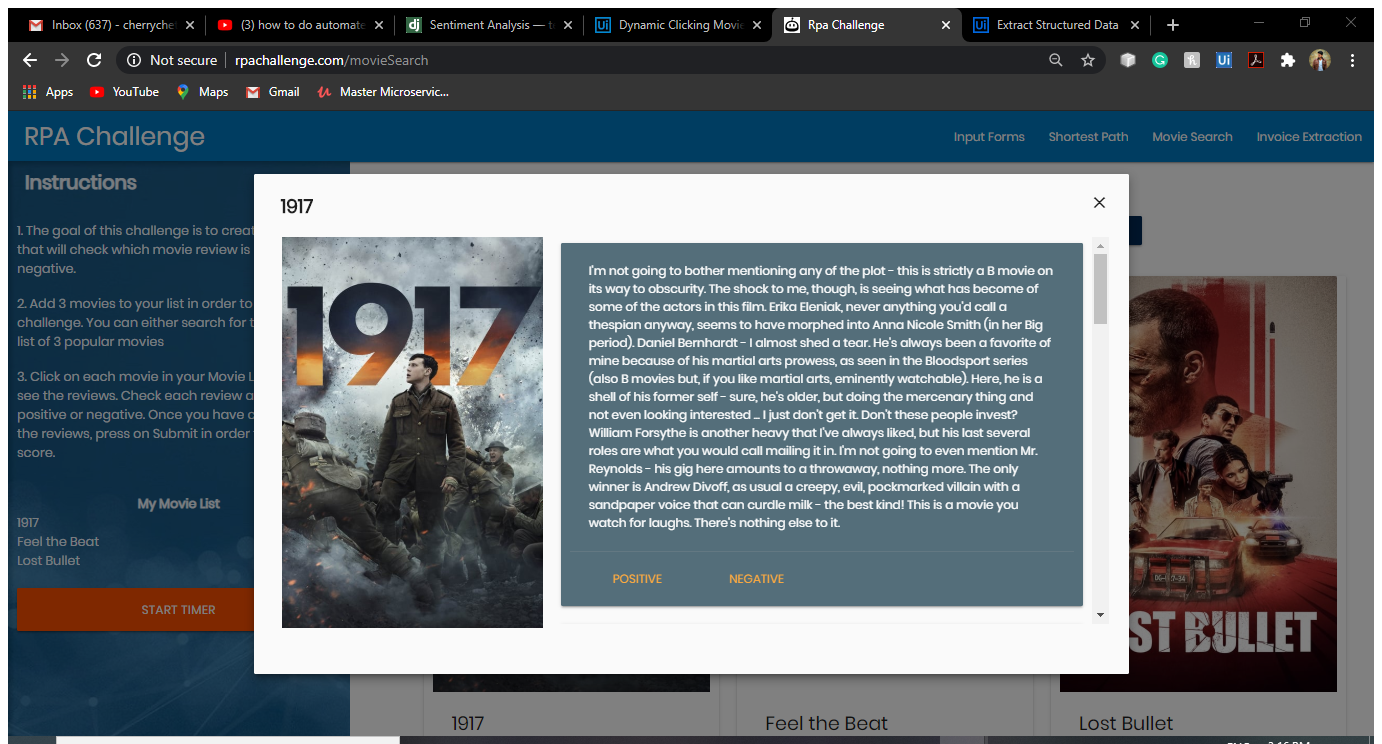
Task: RPA Challange Using API
Workflow: ExtractMovieReview

Step 1: Attach Browser 'RpaChalle Page' in window 'Rpa Challenge' (chrome.exe)

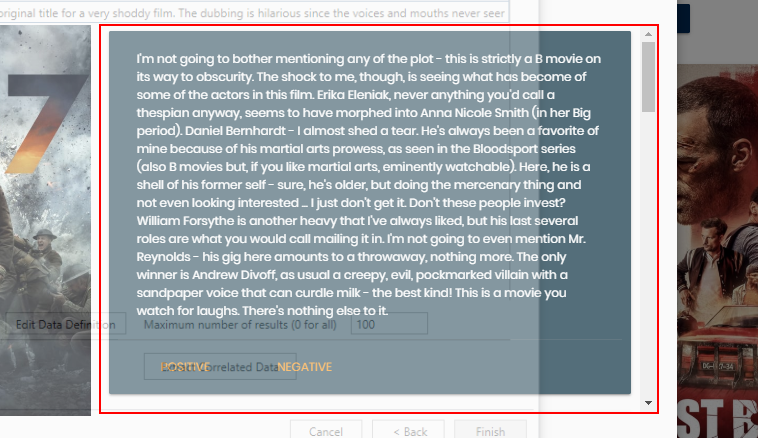
Step 2: get-text from the element